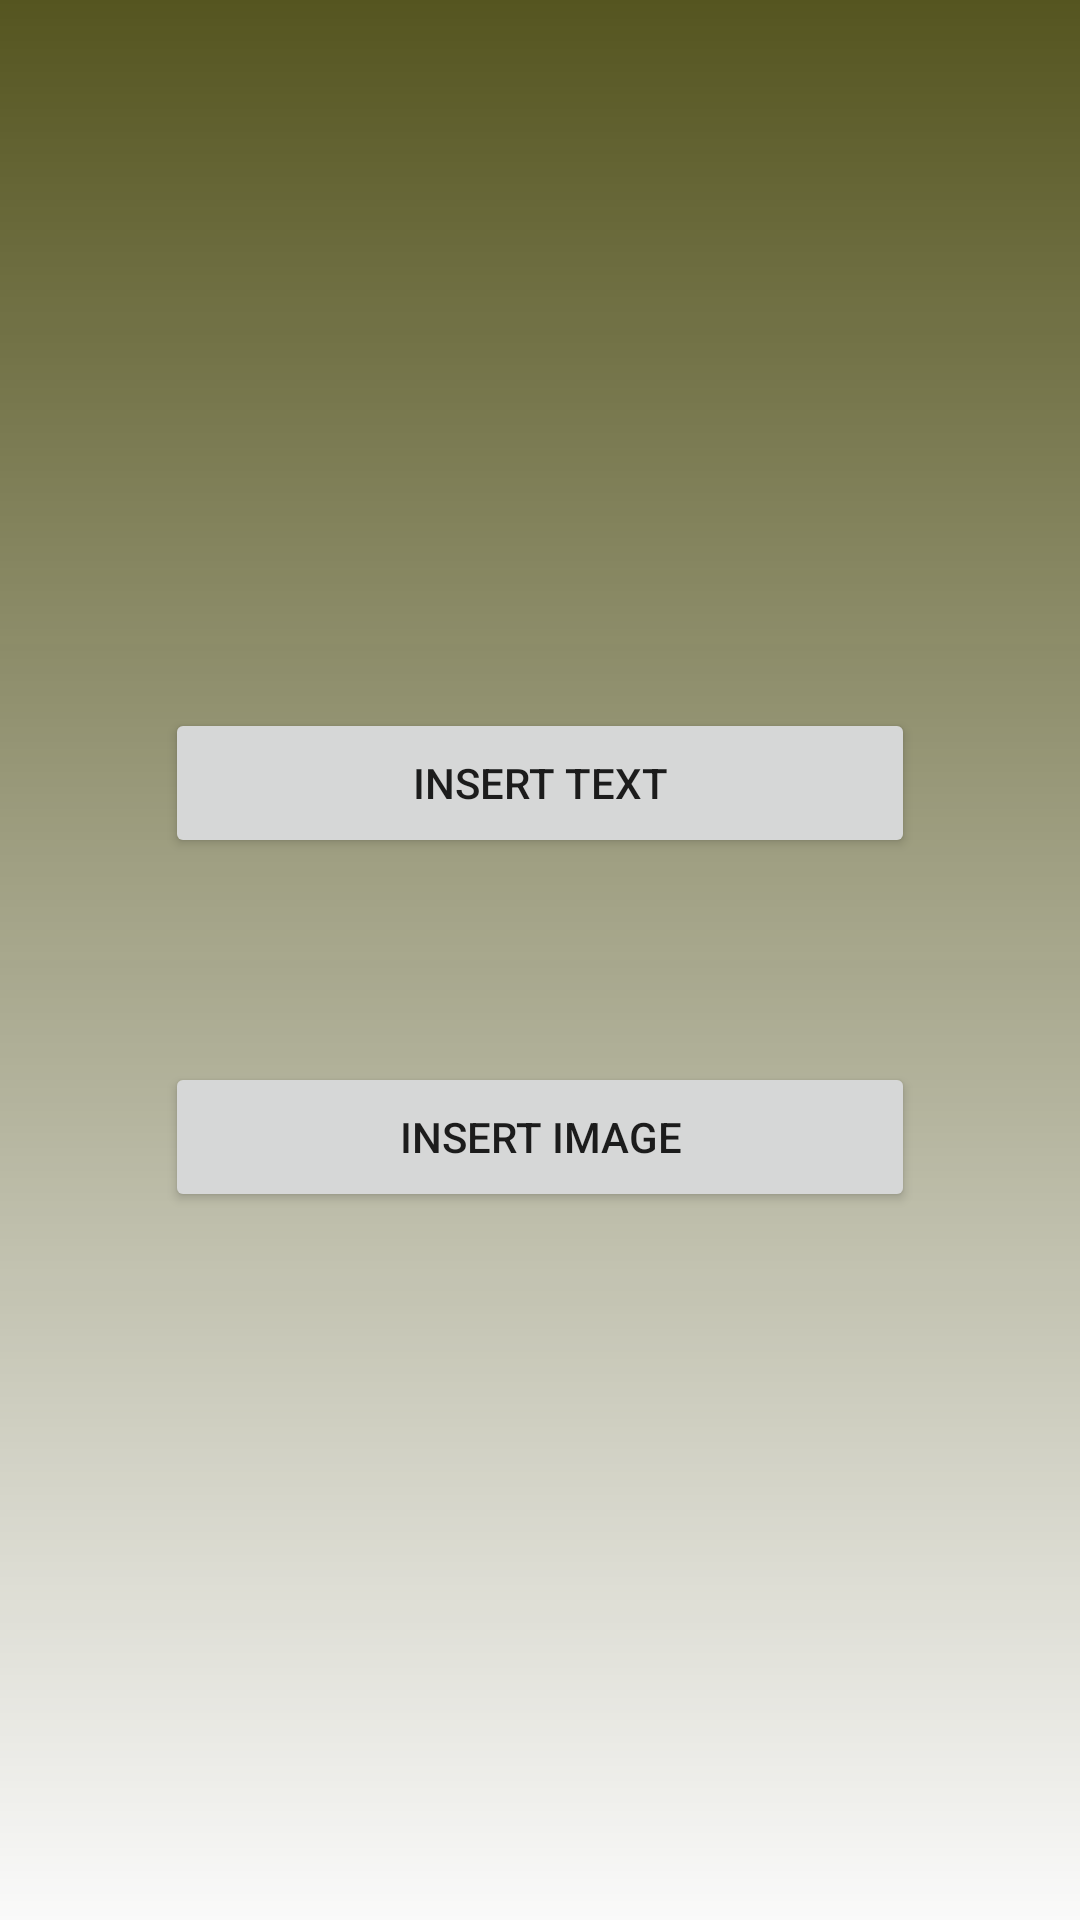

Reconstruct the res/layout file that produces this screen, plus the resources it refers to.
<!-- AndroidManifest.xml: application theme AppTheme -->
<!-- res/layout/activity_choice.xml -->
<?xml version="1.0" encoding="utf-8"?>

<android.support.constraint.ConstraintLayout xmlns:android="http://schemas.android.com/apk/res/android"
    xmlns:app="http://schemas.android.com/apk/res-auto"
    xmlns:tools="http://schemas.android.com/tools"
    android:layout_width="match_parent"
    android:layout_height="match_parent"
    tools:context=".choice"
    android:background="@drawable/gradient1"
    >

    <Button
        android:id="@+id/texte"
        android:layout_width="250dp"
        android:layout_height="50dp"
        android:text="insert text"
        app:layout_constraintBottom_toBottomOf="parent"
        app:layout_constraintLeft_toLeftOf="parent"
        app:layout_constraintRight_toRightOf="parent"
        app:layout_constraintTop_toTopOf="parent"
        app:layout_constraintVertical_bias="0.4" />

    <Button
        android:id="@+id/image"
        android:layout_width="250dp"
        android:layout_height="50dp"
        android:text="insert image"
        app:layout_constraintBottom_toBottomOf="parent"
        app:layout_constraintLeft_toLeftOf="parent"
        app:layout_constraintRight_toRightOf="parent"
        app:layout_constraintTop_toTopOf="parent"
        app:layout_constraintVertical_bias="0.6" />
</android.support.constraint.ConstraintLayout>
<!-- resources referenced by this layout -->
<resources>
  <!-- drawable gradient1 (drawable) -->
  <?xml version="1.0" encoding="utf-8"?>
  
  
  <shape
      android:shape="rectangle"
      xmlns:android="http://schemas.android.com/apk/res/android"
      >
  <gradient
  
      android:endColor="#555520"
      android:angle="90"
          />
  
  
  </shape>
  <style name="AppTheme" parent="Theme.AppCompat.Light.DarkActionBar">
          
          <item name="colorPrimary">@color/couleur</item>
          <item name="colorPrimaryDark">@color/couleur</item>
          <item name="colorAccent">#33331a</item>
  
      </style>
  <color name="couleur">#55552b</color>
</resources>
